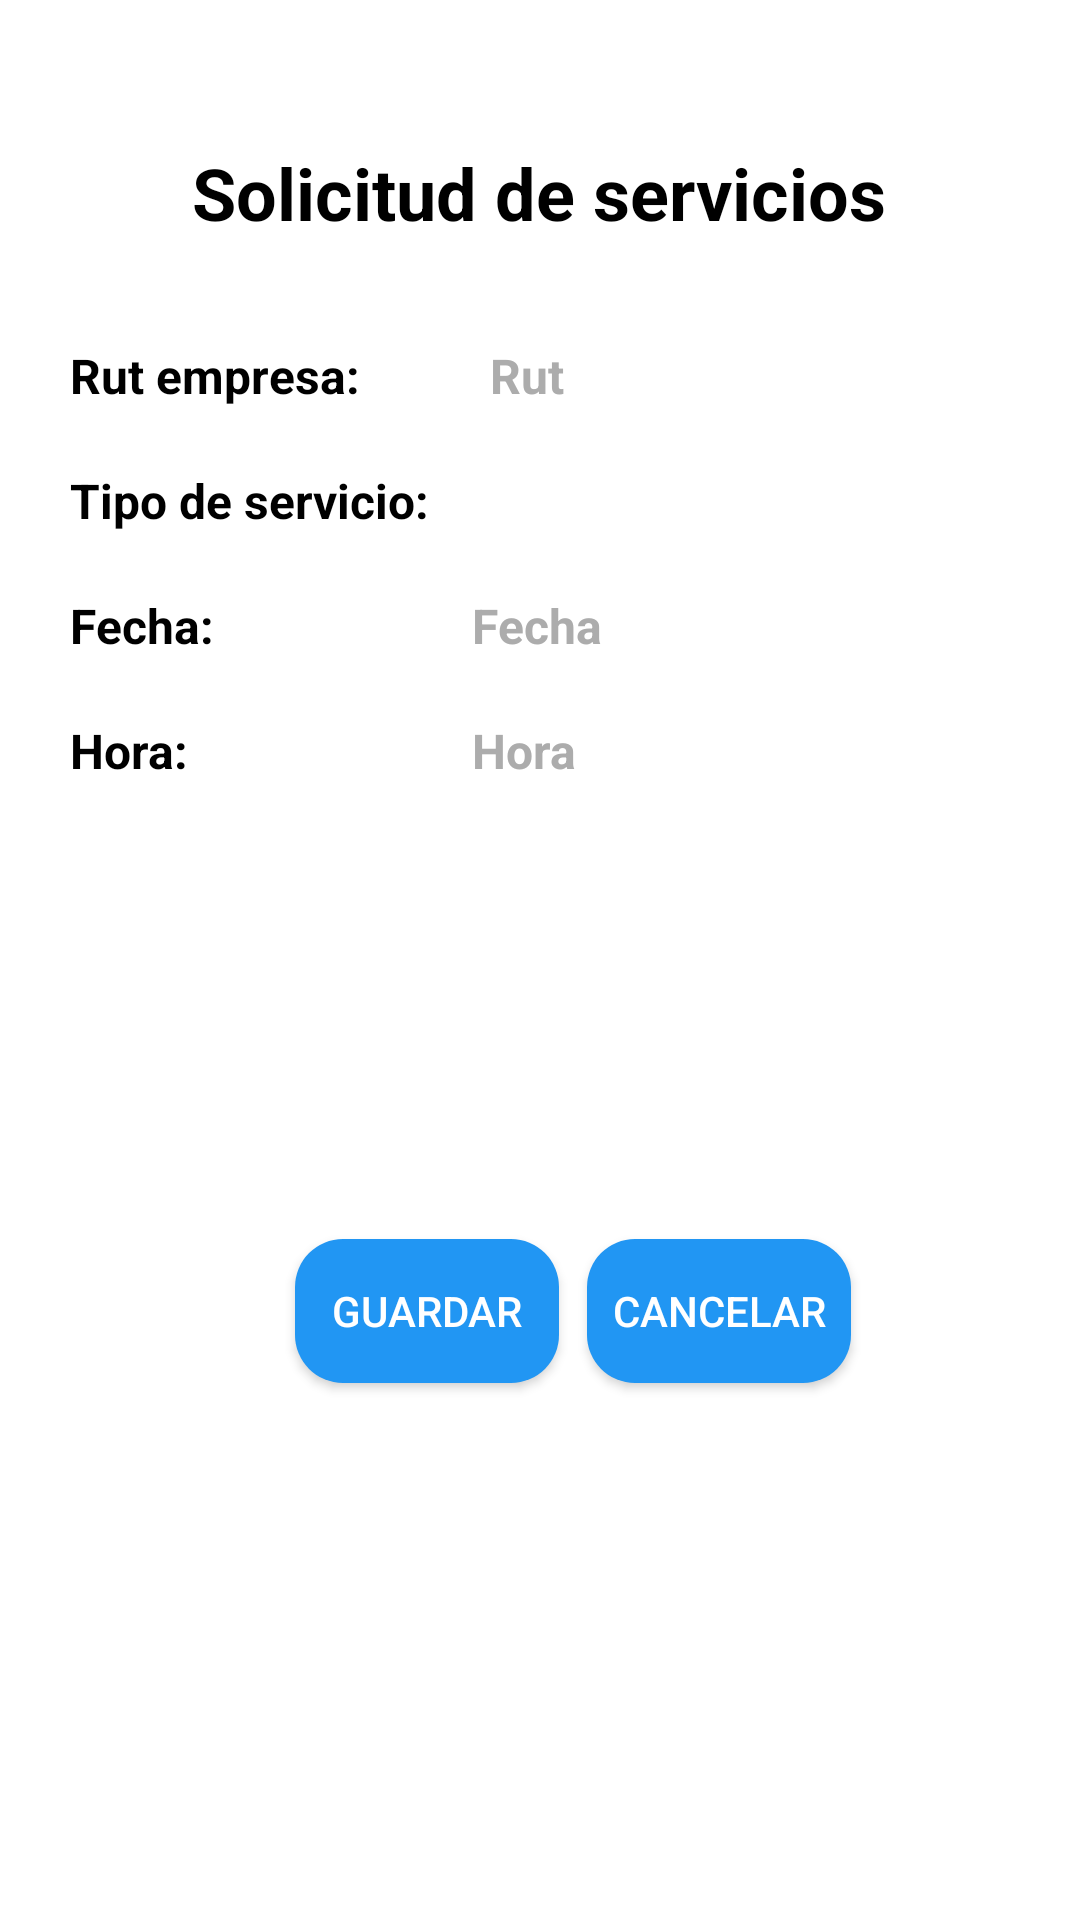

This screen was rendered from an Android layout file. Write that file and the resources it references.
<!-- AndroidManifest.xml: application theme Theme.AppCompat.NoActionBar -->
<!-- res/layout/activity_solicitud_servicios.xml -->
<?xml version="1.0" encoding="utf-8"?>
<androidx.constraintlayout.widget.ConstraintLayout xmlns:android="http://schemas.android.com/apk/res/android"
    xmlns:app="http://schemas.android.com/apk/res-auto"
    xmlns:tools="http://schemas.android.com/tools"
    android:layout_width="match_parent"
    android:layout_height="match_parent"
    android:background="#FFFFFF"
    tools:context=".SolicitudServicios">

    <TextView
        android:id="@+id/txtSoli"
        android:layout_width="wrap_content"
        android:layout_height="wrap_content"
        android:layout_marginTop="48dp"
        android:text="@string/String"
        android:textAppearance="@style/TextAppearance.AppCompat.Display2"
        android:textColor="@android:color/black"
        android:textSize="24sp"
        android:textStyle="normal|bold"
        app:layout_constraintEnd_toEndOf="parent"
        app:layout_constraintHorizontal_bias="0.497"
        app:layout_constraintStart_toStartOf="parent"
        app:layout_constraintTop_toTopOf="parent" />

    <TableLayout
        android:id="@+id/tableLayout2"
        android:layout_width="354dp"
        android:layout_height="263dp"
        android:layout_marginStart="10dp"
        android:layout_marginTop="24dp"
        android:layout_marginEnd="10dp"
        app:layout_constraintEnd_toEndOf="parent"
        app:layout_constraintHorizontal_bias="0.483"
        app:layout_constraintStart_toStartOf="parent"
        app:layout_constraintTop_toBottomOf="@+id/txtSoli">

        <TableRow
            android:layout_width="match_parent"
            android:layout_height="match_parent"
            android:background="#FFFFFF">

            <TextView
                android:id="@+id/textView2"
                android:layout_width="wrap_content"
                android:layout_height="wrap_content"
                android:paddingLeft="20sp"
                android:paddingTop="10sp"
                android:paddingRight="10sp"
                android:paddingBottom="10sp"
                android:text="@string/txtRut2"
                android:textColor="@android:color/black"
                android:textSize="16sp"
                android:textStyle="normal|bold" />

            <EditText
                android:id="@+id/txtRut"
                android:layout_width="wrap_content"
                android:layout_height="wrap_content"
                android:ems="10"
                android:hint="Rut"
                android:inputType="numberSigned"
                android:paddingLeft="10sp"
                android:textColor="@android:color/black"
                android:textColorHint="#ACACAC"
                android:textSize="16sp"
                android:textStyle="normal|bold" />
        </TableRow>

        <TableRow
            android:layout_width="match_parent"
            android:layout_height="match_parent">

            <TextView
                android:id="@+id/textView7"
                android:layout_width="wrap_content"
                android:layout_height="wrap_content"
                android:paddingLeft="20sp"
                android:paddingTop="10sp"
                android:paddingRight="10sp"
                android:paddingBottom="10sp"
                android:text="@string/txtTipoServ"
                android:textColor="@android:color/black"
                android:textSize="16sp"
                android:textStyle="normal|bold" />

            <Spinner
                android:id="@+id/spinnerTipoServicio"
                android:layout_width="match_parent"
                android:layout_height="match_parent"
                android:background="#FFFFFF" />
        </TableRow>

        <TableRow
            android:layout_width="match_parent"
            android:layout_height="match_parent">

            <TextView
                android:id="@+id/textView8"
                android:layout_width="wrap_content"
                android:layout_height="wrap_content"
                android:paddingLeft="20sp"
                android:paddingTop="10sp"
                android:paddingBottom="10sp"
                android:text="@string/txtFecha"
                android:textColor="@android:color/black"
                android:textSize="16sp"
                android:textStyle="normal|bold" />

            <EditText
                android:id="@+id/editTxtFecha"
                android:layout_width="wrap_content"
                android:layout_height="wrap_content"
                android:ems="10"
                android:hint="Fecha"
                android:inputType="date"
                android:textColor="@android:color/black"
                android:textColorHint="#ACACAC"
                android:textSize="16sp"
                android:textStyle="normal|bold" />
        </TableRow>

        <TableRow
            android:layout_width="match_parent"
            android:layout_height="match_parent">

            <TextView
                android:id="@+id/textView9"
                android:layout_width="wrap_content"
                android:layout_height="wrap_content"
                android:paddingLeft="20sp"
                android:paddingTop="10sp"
                android:paddingBottom="10sp"
                android:text="@string/txtHora"
                android:textColor="@android:color/black"
                android:textSize="16sp"
                android:textStyle="normal|bold" />

            <EditText
                android:id="@+id/editTextHora"
                android:layout_width="wrap_content"
                android:layout_height="wrap_content"
                android:ems="10"
                android:hint="Hora"
                android:inputType="time"
                android:textColor="@android:color/black"
                android:textColorHint="#ACACAC"
                android:textSize="16sp"
                android:textStyle="normal|bold" />
        </TableRow>

    </TableLayout>

    <Button
        android:id="@+id/btnGuardar"
        android:layout_width="wrap_content"
        android:layout_height="wrap_content"
        android:background="@drawable/button_log"
        android:text="@string/btnGuardar"
        app:layout_constraintBottom_toBottomOf="parent"
        app:layout_constraintEnd_toEndOf="parent"
        app:layout_constraintHorizontal_bias="0.362"
        app:layout_constraintStart_toStartOf="parent"
        app:layout_constraintTop_toBottomOf="@+id/tableLayout2"
        app:layout_constraintVertical_bias="0.204" />

    <Button
        android:id="@+id/btnCancelar1"
        android:layout_width="wrap_content"
        android:layout_height="wrap_content"
        android:background="@drawable/button_log"
        android:text="@string/btnCancelar"
        app:layout_constraintBottom_toBottomOf="parent"
        app:layout_constraintEnd_toEndOf="parent"
        app:layout_constraintHorizontal_bias="0.11"
        app:layout_constraintStart_toEndOf="@+id/btnGuardar"
        app:layout_constraintTop_toBottomOf="@+id/tableLayout2"
        app:layout_constraintVertical_bias="0.204" />
</androidx.constraintlayout.widget.ConstraintLayout>
<!-- resources referenced by this layout -->
<resources>
  <!-- drawable button_log (drawable) -->
  <?xml version="1.0" encoding="utf-8"?>
  <shape xmlns:android="http://schemas.android.com/apk/res/android">
      <corners android:radius="16dp"></corners>
      <solid android:color="#2196F3"></solid>
  
  </shape>
  <string name="String">Solicitud de servicios</string>
  <string name="btnCancelar">Cancelar</string>
  <string name="btnGuardar">Guardar</string>
  <string name="txtFecha">Fecha:</string>
  <string name="txtHora">Hora:</string>
  <string name="txtRut2">Rut empresa:</string>
  <string name="txtTipoServ">Tipo de servicio:</string>
</resources>
